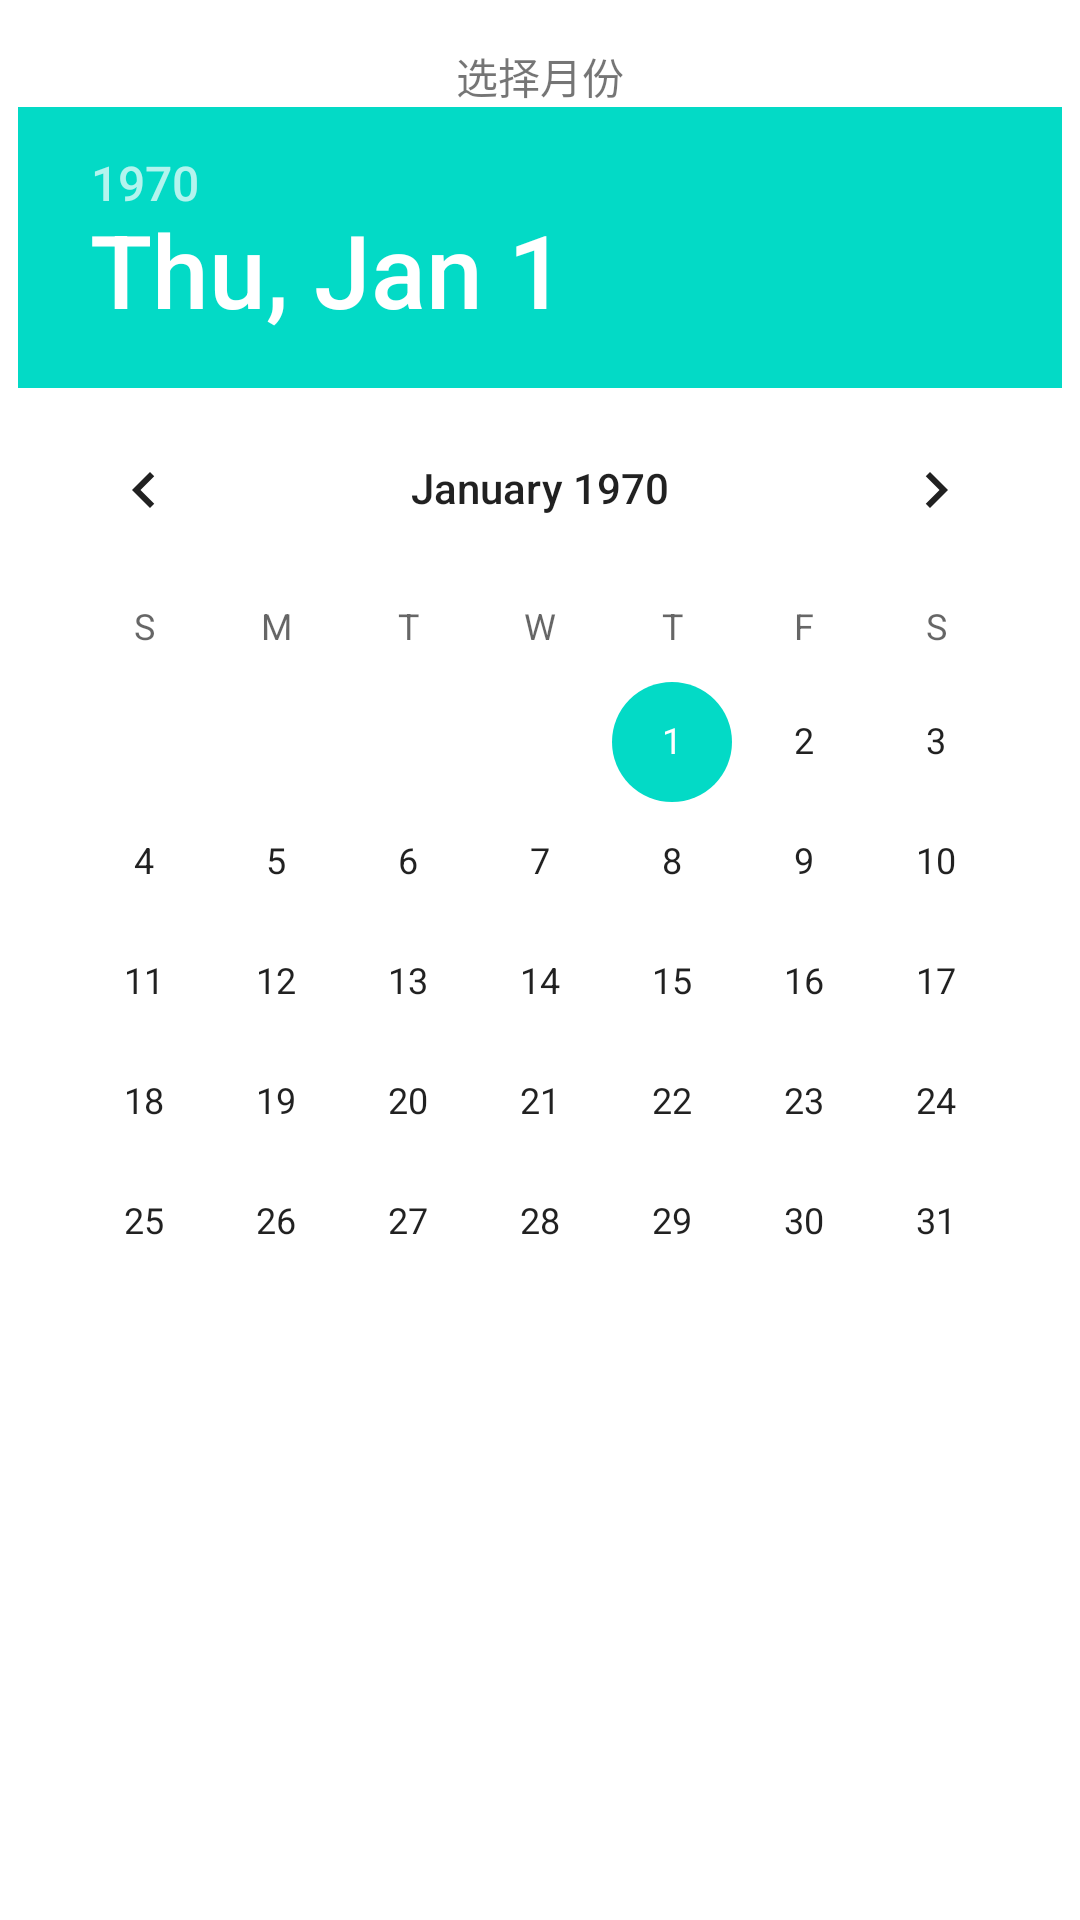

Write the Android layout XML for this screen, with the resource values it uses.
<!-- AndroidManifest.xml: fallback theme Theme.MaterialComponents.DayNight.NoActionBar -->
<!-- res/layout/date_picker_dialog.xml -->
<?xml version="1.0" encoding="utf-8"?>
<LinearLayout xmlns:android="http://schemas.android.com/apk/res/android"
    android:layout_width="wrap_content"
    android:layout_height="wrap_content"
    android:gravity="center_horizontal"
    android:orientation="horizontal"
    android:paddingTop="10dp" >

    <LinearLayout
        android:layout_width="wrap_content"
        android:layout_height="wrap_content"
        android:gravity="center_horizontal"
        
        android:orientation="vertical"
        android:padding="5dip" >

        <TextView
            android:layout_width="wrap_content"
            android:layout_height="wrap_content"
            android:text="选择月份" />

        <DatePicker
            android:id="@+id/datePickerStart"
            android:layout_width="wrap_content"
            android:layout_height="wrap_content"
            android:calendarViewShown="false" />
    </LinearLayout>

   
</LinearLayout>
<!-- resources referenced by this layout -->
<resources>

</resources>
